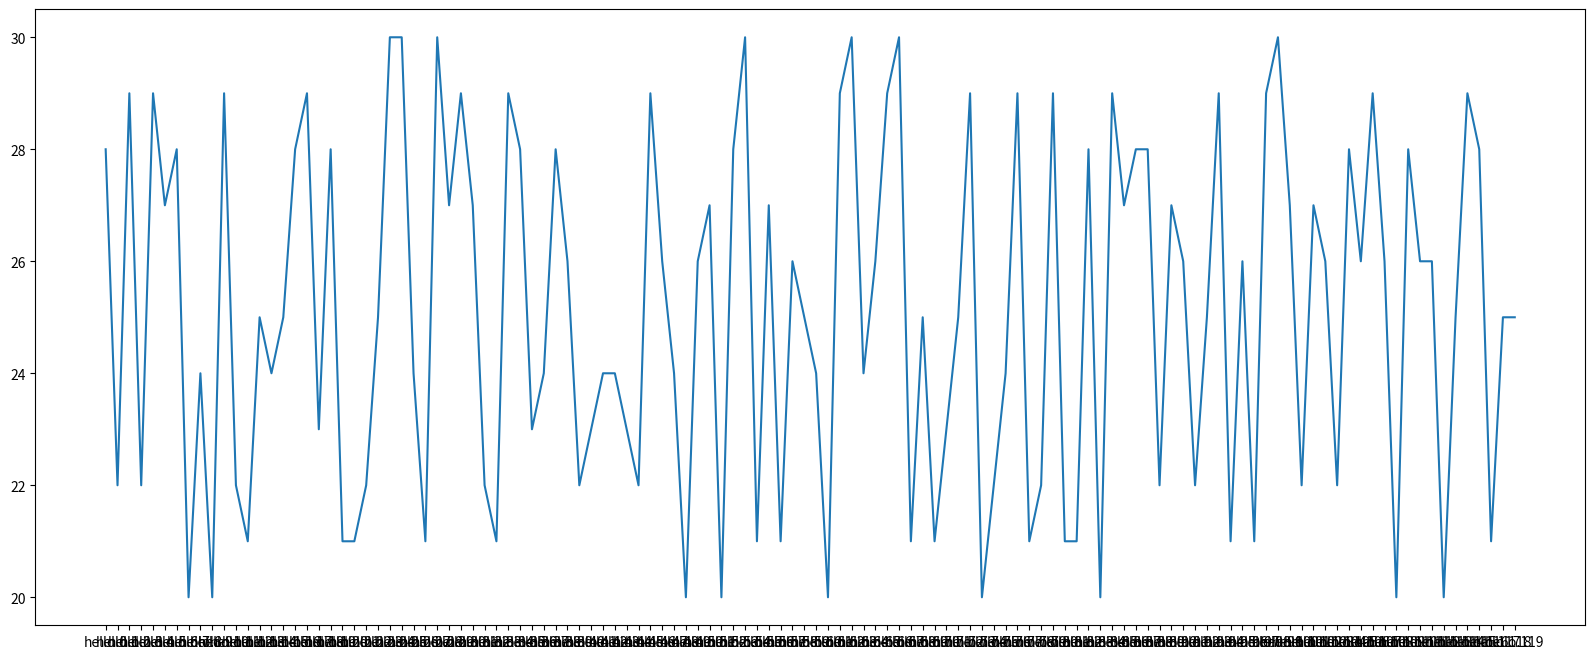

This figure's Python source:

from matplotlib import pyplot as plt
import random
x = range(120)
y = [random.randint(20,30) for i in range(120)]

plt.figure(figsize=(20,8),dpi=80)

plt.plot(x,y)


#调整x轴的刻度
_x = x
_xticks = ["hello.{}".format(i) for i in _x]
plt.xticks(_x,_xticks)
plt.yticks()

plt.show()